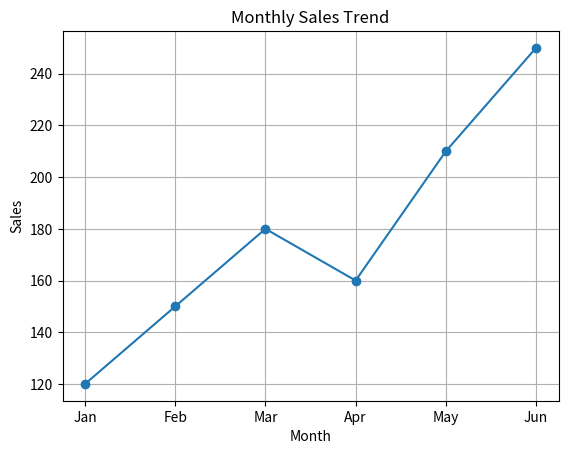

Python code for this plot:
import matplotlib.pyplot as plt

months = ["Jan", "Feb", "Mar", "Apr", "May", "Jun"]
sales = [120, 150, 180, 160, 210, 250]

plt.plot(months, sales, marker="o")

plt.title("Monthly Sales Trend")
plt.xlabel("Month")
plt.ylabel("Sales")
plt.grid()

plt.savefig("monthly_sales.png")
